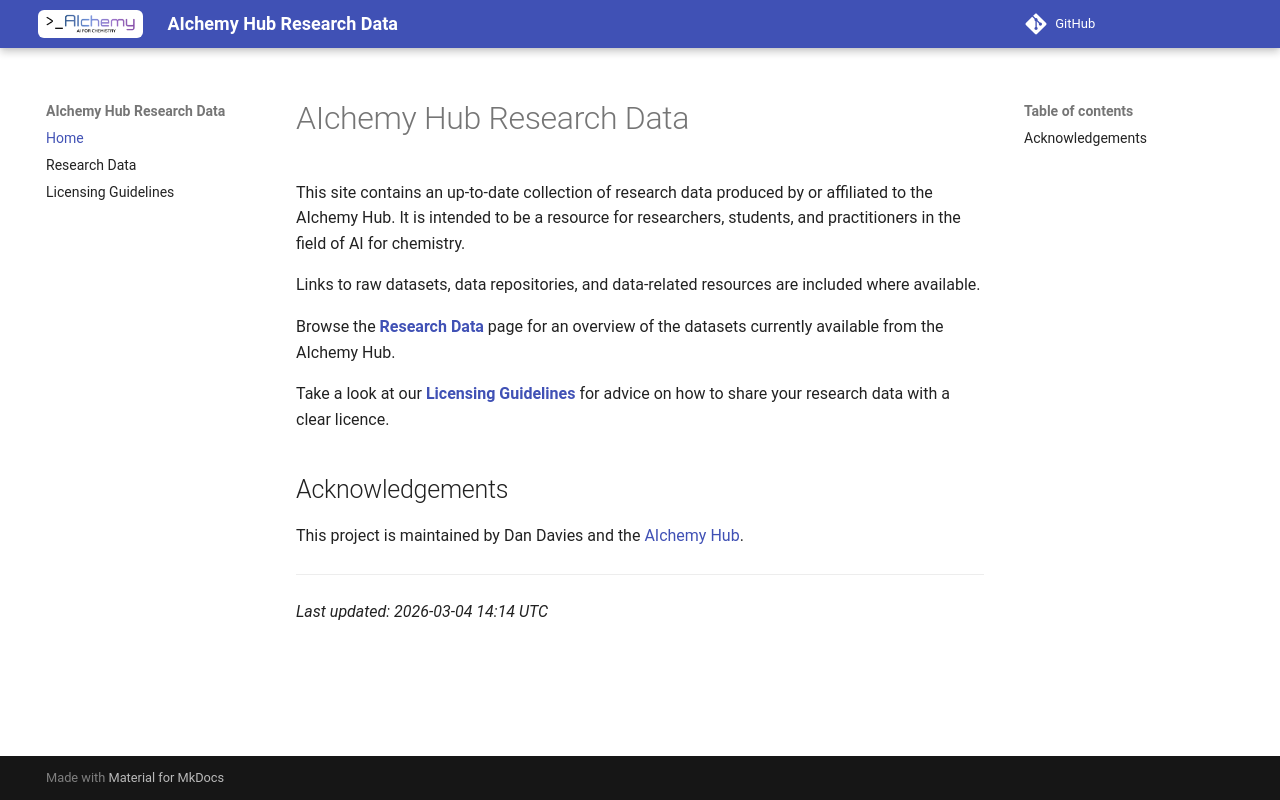

repository: aichemy-hub/aichemy-research-data · page: index.html · generator: mkdocs

# AIchemy Hub Research Data

This site contains an up-to-date collection of research data produced by or affiliated to the AIchemy Hub.
It is intended to be a resource for researchers, students, and practitioners in the field of AI for chemistry.

Links to raw datasets, data repositories, and data-related resources are included where available.

Browse the **[Research Data](./research-data.md)** page for an overview of the datasets currently available from the AIchemy Hub.

Take a look at our **[Licensing Guidelines](./licensing-guidelines.md)** for advice on how to share your research data with a clear licence.

## Acknowledgements

This project is maintained by Dan Davies and the [AIchemy Hub](https://aichemy.ac.uk/).

---

_Last updated: {{ last_updated() }}_
